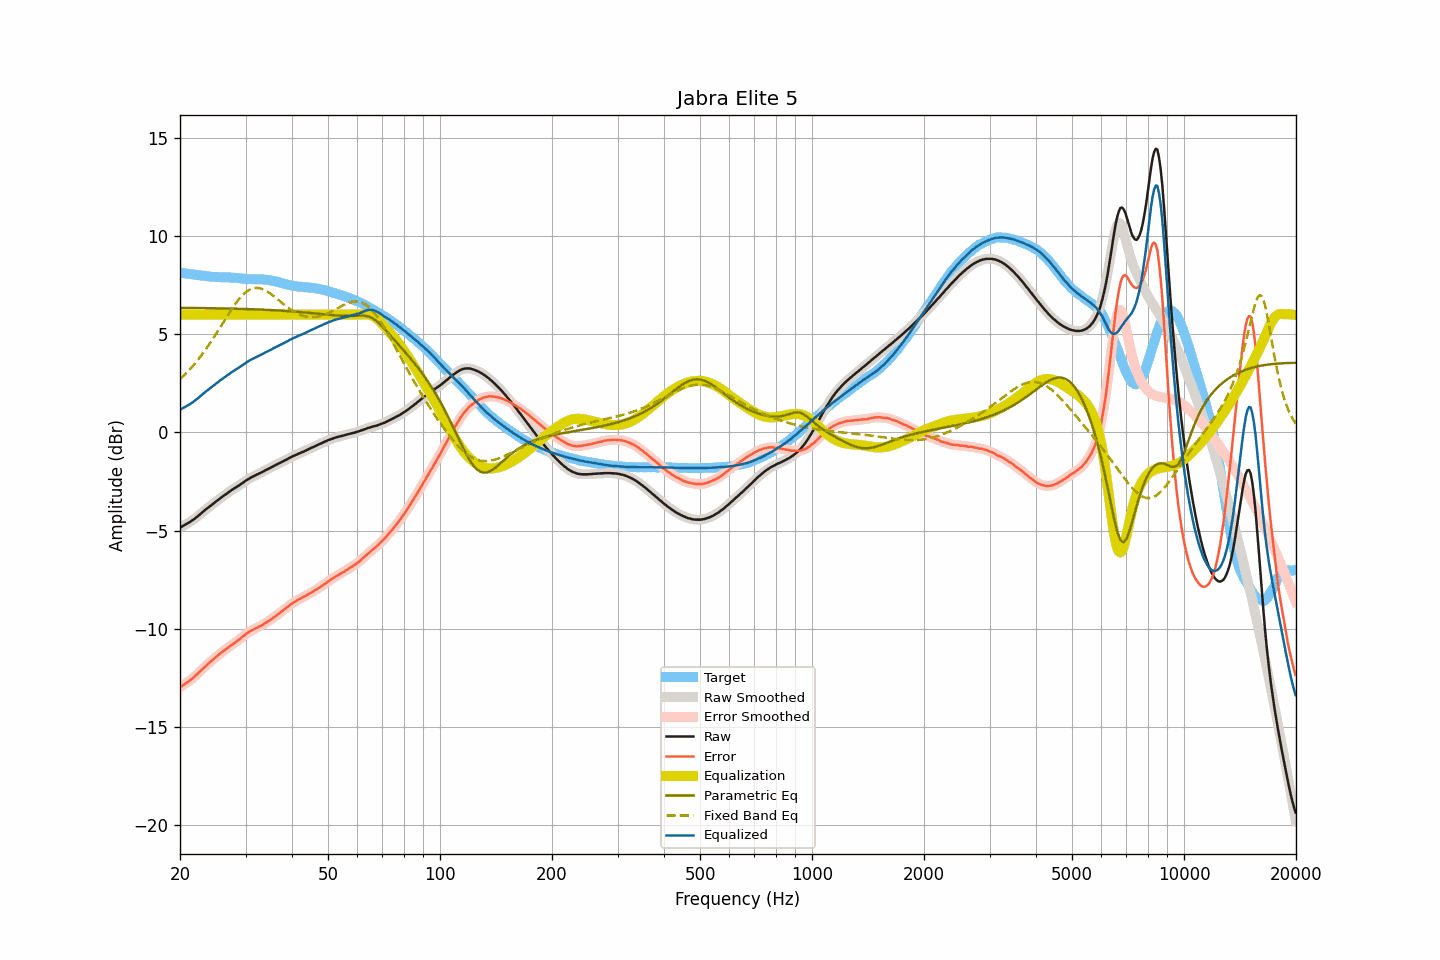

Data behind this chart, as committed beside it:
frequency, raw, smoothed, error, error_smoothed, equalization, parametric_eq, fixed_band_eq, equalized_raw, equalized_smoothed, target
20.00, -4.84, -4.84, -12.97, -12.97, 6.00, 6.34, 2.70, 1.16, 1.16, 8.13
20.20, -4.80, -4.80, -12.92, -12.92, 6.00, 6.34, 2.78, 1.20, 1.20, 8.12
20.40, -4.75, -4.75, -12.86, -12.86, 6.00, 6.34, 2.86, 1.25, 1.25, 8.11
20.61, -4.71, -4.71, -12.81, -12.81, 6.00, 6.34, 2.94, 1.29, 1.29, 8.10
20.81, -4.66, -4.66, -12.75, -12.75, 6.00, 6.34, 3.02, 1.34, 1.34, 8.09
21.02, -4.61, -4.62, -12.69, -12.69, 6.00, 6.34, 3.11, 1.39, 1.38, 8.08
21.23, -4.57, -4.57, -12.64, -12.63, 6.00, 6.34, 3.20, 1.43, 1.43, 8.07
21.44, -4.51, -4.51, -12.57, -12.57, 6.00, 6.34, 3.29, 1.49, 1.49, 8.05
21.66, -4.46, -4.46, -12.51, -12.50, 6.00, 6.34, 3.38, 1.54, 1.54, 8.04
21.87, -4.40, -4.40, -12.43, -12.43, 6.00, 6.34, 3.48, 1.60, 1.60, 8.03
22.09, -4.34, -4.34, -12.36, -12.36, 6.00, 6.33, 3.58, 1.66, 1.66, 8.02
22.31, -4.27, -4.27, -12.28, -12.28, 6.00, 6.33, 3.68, 1.73, 1.73, 8.01
22.54, -4.20, -4.20, -12.20, -12.20, 6.00, 6.33, 3.78, 1.80, 1.80, 8.00
22.76, -4.13, -4.13, -12.12, -12.12, 6.00, 6.33, 3.89, 1.87, 1.87, 7.99
22.99, -4.06, -4.06, -12.05, -12.04, 6.00, 6.33, 4.00, 1.94, 1.94, 7.99
23.22, -3.99, -3.99, -11.97, -11.97, 6.00, 6.33, 4.11, 2.01, 2.01, 7.98
23.45, -3.92, -3.93, -11.89, -11.89, 6.00, 6.33, 4.23, 2.08, 2.07, 7.96
23.69, -3.86, -3.86, -11.82, -11.81, 6.00, 6.33, 4.35, 2.14, 2.14, 7.95
23.92, -3.80, -3.80, -11.74, -11.74, 6.00, 6.33, 4.46, 2.20, 2.20, 7.94
24.16, -3.73, -3.74, -11.66, -11.67, 6.00, 6.32, 4.59, 2.27, 2.26, 7.93
24.40, -3.67, -3.67, -11.59, -11.59, 6.00, 6.32, 4.71, 2.33, 2.33, 7.92
24.65, -3.61, -3.61, -11.53, -11.52, 6.00, 6.32, 4.84, 2.39, 2.39, 7.92
24.89, -3.54, -3.55, -11.46, -11.46, 6.00, 6.32, 4.96, 2.46, 2.45, 7.92
25.14, -3.48, -3.48, -11.39, -11.39, 6.00, 6.32, 5.09, 2.52, 2.52, 7.91
25.39, -3.42, -3.42, -11.32, -11.32, 6.00, 6.32, 5.22, 2.58, 2.58, 7.90
25.65, -3.35, -3.35, -11.25, -11.26, 6.00, 6.32, 5.35, 2.65, 2.65, 7.90
25.91, -3.29, -3.29, -11.19, -11.19, 6.00, 6.31, 5.48, 2.71, 2.71, 7.90
26.16, -3.23, -3.23, -11.13, -11.13, 6.00, 6.31, 5.62, 2.77, 2.77, 7.90
26.43, -3.17, -3.17, -11.07, -11.07, 6.00, 6.31, 5.75, 2.83, 2.83, 7.89
26.69, -3.11, -3.11, -11.00, -11.00, 6.00, 6.31, 5.88, 2.89, 2.89, 7.89
26.96, -3.05, -3.05, -10.94, -10.94, 6.00, 6.31, 6.01, 2.95, 2.95, 7.89
27.23, -3.00, -3.00, -10.89, -10.89, 6.00, 6.30, 6.13, 3.00, 3.00, 7.89
27.50, -2.94, -2.94, -10.83, -10.83, 6.00, 6.30, 6.26, 3.06, 3.06, 7.89
27.77, -2.89, -2.89, -10.77, -10.77, 6.00, 6.30, 6.38, 3.11, 3.11, 7.88
28.05, -2.84, -2.84, -10.71, -10.71, 6.00, 6.30, 6.50, 3.16, 3.16, 7.87
28.33, -2.79, -2.79, -10.66, -10.66, 6.00, 6.30, 6.61, 3.21, 3.21, 7.87
28.62, -2.73, -2.73, -10.59, -10.59, 6.00, 6.29, 6.72, 3.27, 3.27, 7.86
28.90, -2.68, -2.68, -10.53, -10.53, 6.00, 6.29, 6.82, 3.32, 3.32, 7.85
29.19, -2.62, -2.62, -10.46, -10.46, 6.00, 6.29, 6.91, 3.38, 3.38, 7.84
29.48, -2.57, -2.57, -10.40, -10.40, 6.00, 6.29, 7.00, 3.43, 3.43, 7.83
29.78, -2.51, -2.51, -10.34, -10.33, 6.00, 6.28, 7.08, 3.49, 3.49, 7.82
30.08, -2.45, -2.46, -10.26, -10.27, 6.00, 6.28, 7.14, 3.55, 3.54, 7.81
30.38, -2.40, -2.40, -10.21, -10.21, 6.00, 6.28, 7.21, 3.60, 3.60, 7.81
30.68, -2.35, -2.35, -10.15, -10.15, 6.00, 6.28, 7.25, 3.65, 3.65, 7.80
30.99, -2.30, -2.30, -10.10, -10.10, 6.00, 6.27, 7.30, 3.70, 3.70, 7.80
31.30, -2.26, -2.26, -10.06, -10.06, 6.00, 6.27, 7.32, 3.74, 3.74, 7.80
31.61, -2.22, -2.22, -10.01, -10.02, 6.00, 6.27, 7.35, 3.78, 3.78, 7.79
31.93, -2.18, -2.18, -9.98, -9.98, 6.00, 6.26, 7.36, 3.82, 3.82, 7.80
32.24, -2.14, -2.14, -9.93, -9.94, 6.00, 6.26, 7.36, 3.86, 3.86, 7.79
32.57, -2.10, -2.10, -9.89, -9.89, 6.00, 6.26, 7.35, 3.90, 3.90, 7.79
32.89, -2.06, -2.06, -9.86, -9.85, 6.00, 6.25, 7.33, 3.94, 3.94, 7.79
33.22, -2.02, -2.02, -9.81, -9.81, 6.00, 6.25, 7.31, 3.98, 3.98, 7.79
33.55, -1.98, -1.98, -9.77, -9.76, 6.00, 6.25, 7.27, 4.02, 4.02, 7.78
33.89, -1.93, -1.93, -9.70, -9.71, 6.00, 6.24, 7.23, 4.07, 4.07, 7.77
34.23, -1.89, -1.89, -9.66, -9.66, 6.00, 6.24, 7.19, 4.11, 4.11, 7.76
34.57, -1.85, -1.85, -9.61, -9.61, 6.00, 6.24, 7.14, 4.15, 4.15, 7.76
34.92, -1.81, -1.81, -9.56, -9.56, 6.00, 6.23, 7.08, 4.19, 4.19, 7.74
35.27, -1.77, -1.77, -9.50, -9.50, 6.00, 6.23, 7.02, 4.23, 4.23, 7.73
35.62, -1.72, -1.73, -9.43, -9.44, 6.00, 6.22, 6.96, 4.28, 4.27, 7.71
35.97, -1.68, -1.68, -9.38, -9.38, 6.00, 6.22, 6.89, 4.32, 4.32, 7.70
... 635 more rows
